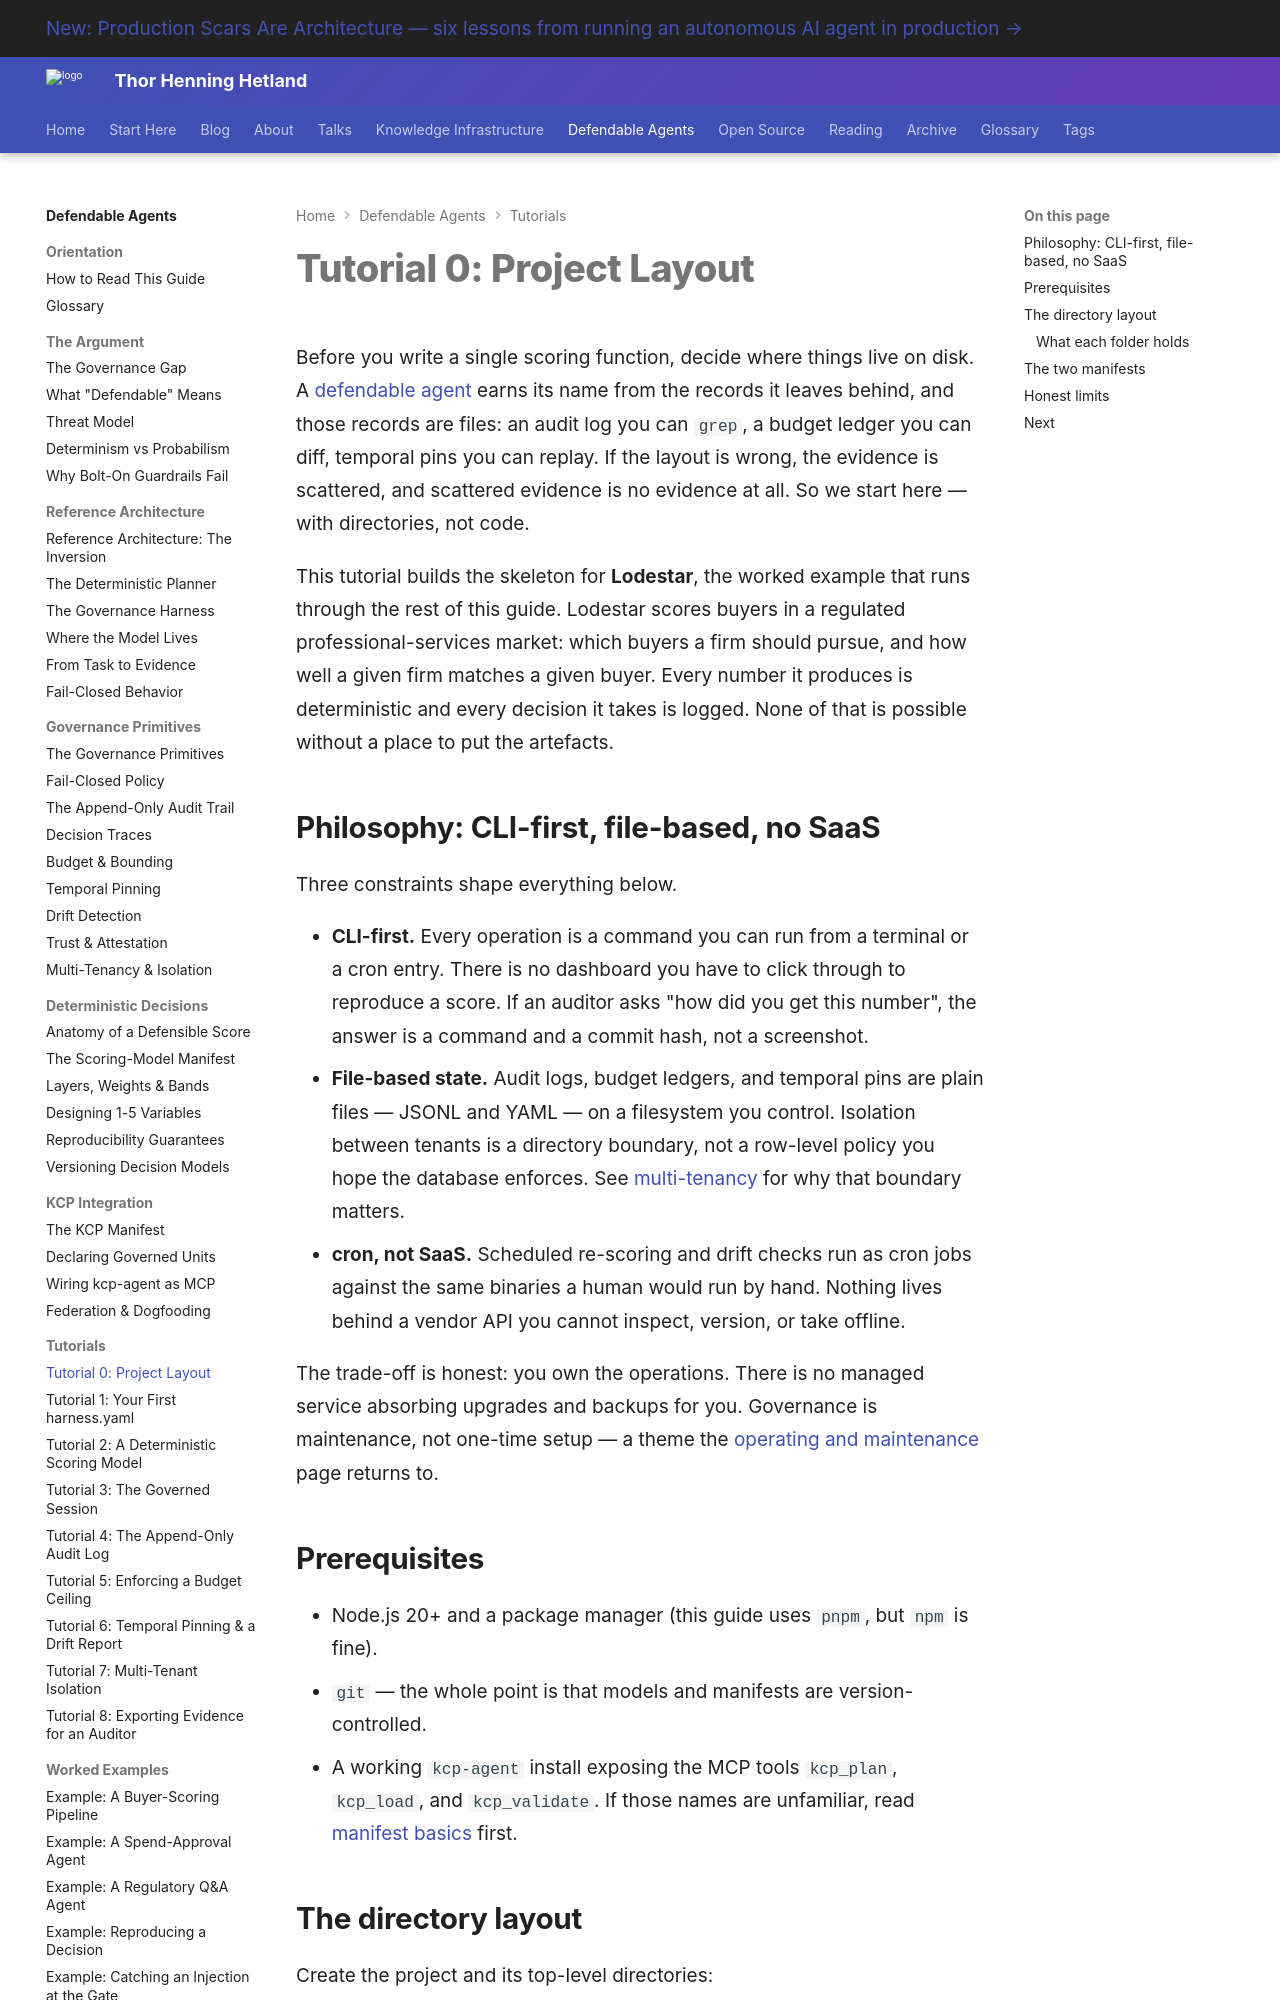

repository: totto/wiki · page: topics/defendable-agents/tutorials/00-project-layout/index.html · generator: mkdocs

---
title: "Tutorial 0: Project Layout"
description: "Set up a defendable-agent project from scratch: the models, data, and state directories, the harness and knowledge manifests, and the CLI-first, file-based, no-SaaS philosophy behind it."
image: assets/images/kcp-agent-020-01-plan-is-the-product.webp
---

# Tutorial 0: Project Layout

Before you write a single scoring function, decide where things live on disk. A [defendable agent](/topics/defendable-agents/argument/what-defendable-means/) earns its name from the records it leaves behind, and those records are files: an audit log you can `grep`, a budget ledger you can diff, temporal pins you can replay. If the layout is wrong, the evidence is scattered, and scattered evidence is no evidence at all. So we start here — with directories, not code.

This tutorial builds the skeleton for **Lodestar**, the worked example that runs through the rest of this guide. Lodestar scores buyers in a regulated professional-services market: which buyers a firm should pursue, and how well a given firm matches a given buyer. Every number it produces is deterministic and every decision it takes is logged. None of that is possible without a place to put the artefacts.

## Philosophy: CLI-first, file-based, no SaaS

Three constraints shape everything below.

- **CLI-first.** Every operation is a command you can run from a terminal or a cron entry. There is no dashboard you have to click through to reproduce a score. If an auditor asks "how did you get this number", the answer is a command and a commit hash, not a screenshot.
- **File-based state.** Audit logs, budget ledgers, and temporal pins are plain files — JSONL and YAML — on a filesystem you control. Isolation between tenants is a directory boundary, not a row-level policy you hope the database enforces. See [multi-tenancy](/topics/defendable-agents/primitives/multi-tenancy/) for why that boundary matters.
- **cron, not SaaS.** Scheduled re-scoring and drift checks run as cron jobs against the same binaries a human would run by hand. Nothing lives behind a vendor API you cannot inspect, version, or take offline.

The trade-off is honest: you own the operations. There is no managed service absorbing upgrades and backups for you. Governance is maintenance, not one-time setup — a theme the [operating and maintenance](/topics/defendable-agents/compliance/operating-and-maintenance/) page returns to.
